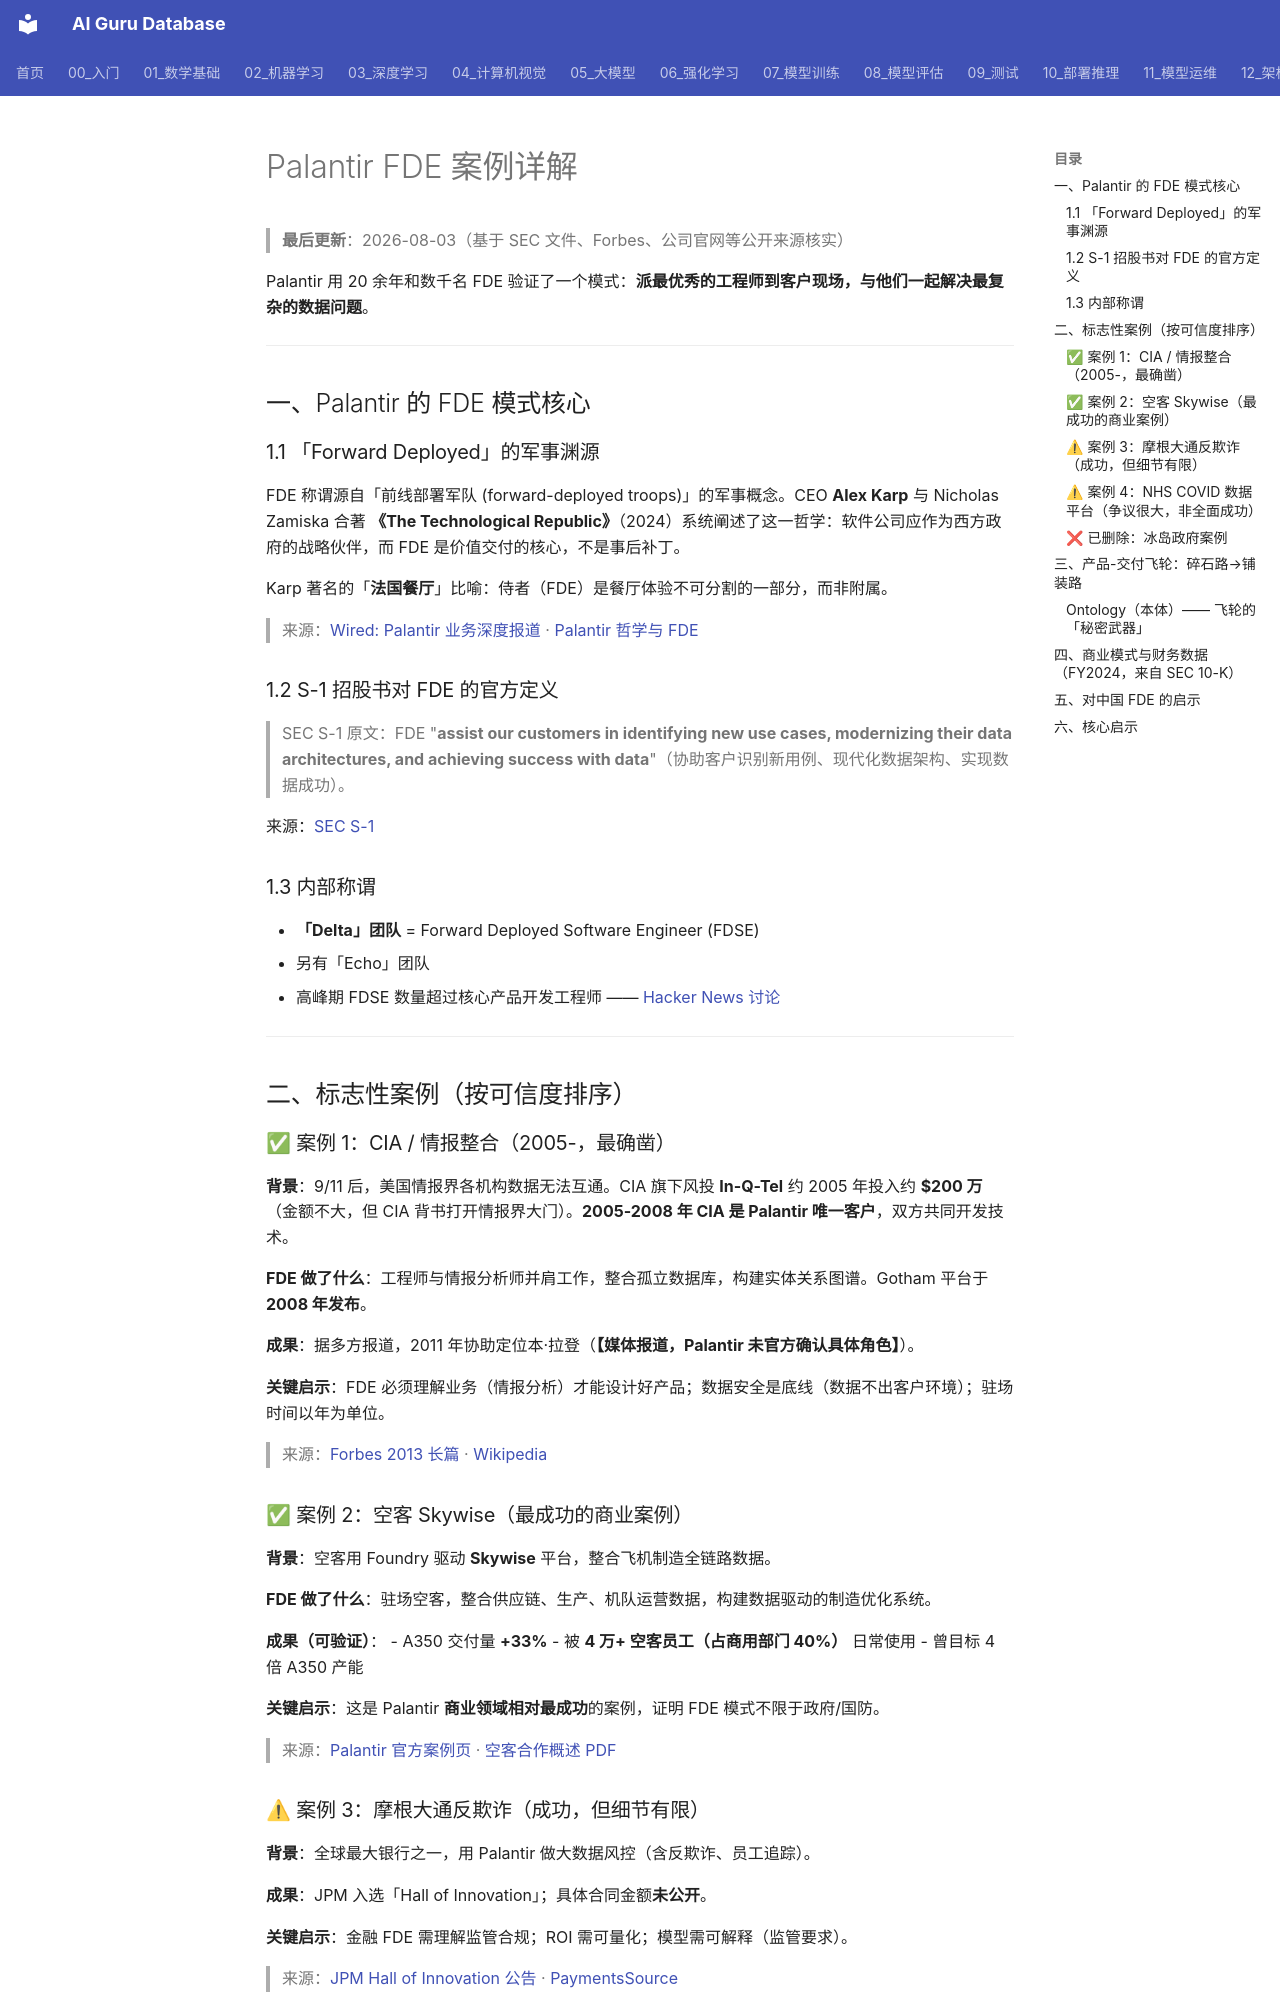

repository: ai-guru-global/ai-guru-database · page: 22_FDE/06_案例研究/01_Palantir案例详解/index.html · generator: mkdocs

# Palantir FDE 案例详解

> **最后更新**：2026-08-03（基于 SEC 文件、Forbes、公司官网等公开来源核实）

Palantir 用 20 余年和数千名 FDE 验证了一个模式：**派最优秀的工程师到客户现场，与他们一起解决最复杂的数据问题**。

---

## 一、Palantir 的 FDE 模式核心

### 1.1 「Forward Deployed」的军事渊源

FDE 称谓源自「前线部署军队 (forward-deployed troops)」的军事概念。CEO **Alex Karp** 与 Nicholas Zamiska 合著 **《The Technological Republic》**（2024）系统阐述了这一哲学：软件公司应作为西方政府的战略伙伴，而 FDE 是价值交付的核心，不是事后补丁。

Karp 著名的「**法国餐厅**」比喻：侍者（FDE）是餐厅体验不可分割的一部分，而非附属。

> 来源：[Wired: Palantir 业务深度报道](https://www.wired.com/story/palantir-what-the-company-does/) · [Palantir 哲学与 FDE](https://zenn.dev/inspector/articles/palantir-philosophy-and-fde)

### 1.2 S-1 招股书对 FDE 的官方定义

> SEC S-1 原文：FDE "**assist our customers in identifying new use cases, modernizing their data architectures, and achieving success with data**"（协助客户识别新用例、现代化数据架构、实现数据成功）。

来源：[SEC S-1](https://www.sec.gov/Archives/edgar/data/1321655/000119312520230013/d904406ds1.htm)

### 1.3 内部称谓

- **「Delta」团队** = Forward Deployed Software Engineer (FDSE)
- 另有「Echo」团队
- 高峰期 FDSE 数量超过核心产品开发工程师 —— [Hacker News 讨论](https://news.ycombinator.com/item?id=24276086)

---

## 二、标志性案例（按可信度排序）

### ✅ 案例 1：CIA / 情报整合（2005-，最确凿）

**背景**：9/11 后，美国情报界各机构数据无法互通。CIA 旗下风投 **In-Q-Tel** 约 2005 年投入约 **$200 万**（金额不大，但 CIA 背书打开情报界大门）。**2005-2008 年 CIA 是 Palantir 唯一客户**，双方共同开发技术。

**FDE 做了什么**：工程师与情报分析师并肩工作，整合孤立数据库，构建实体关系图谱。Gotham 平台于 **2008 年发布**。

**成果**：据多方报道，2011 年协助定位本·拉登（**【媒体报道，Palantir 未官方确认具体角色】**）。

**关键启示**：FDE 必须理解业务（情报分析）才能设计好产品；数据安全是底线（数据不出客户环境）；驻场时间以年为单位。

> 来源：[Forbes 2013 长篇](https://www.forbes.com/sites/andygreenberg/2013/08/14/agent-of-intelligence-how-a-deviant-philosopher-built-palantir-a-cia-funded-data-mining-juggernaut/) · [Wikipedia](https://en.wikipedia.org/wiki/Palantir)

### ✅ 案例 2：空客 Skywise（最成功的商业案例）

**背景**：空客用 Foundry 驱动 **Skywise** 平台，整合飞机制造全链路数据。

**FDE 做了什么**：驻场空客，整合供应链、生产、机队运营数据，构建数据驱动的制造优化系统。

**成果（可验证）**：
- A350 交付量 **+33%**
- 被 **4 万+ 空客员工（占商用部门 40%）** 日常使用
- 曾目标 4 倍 A350 产能

**关键启示**：这是 Palantir **商业领域相对最成功**的案例，证明 FDE 模式不限于政府/国防。

> 来源：[Palantir 官方案例页](https://www.palantir.com/impact/airbus/) · [空客合作概述 PDF](https://www.palantir.com/assets/)
